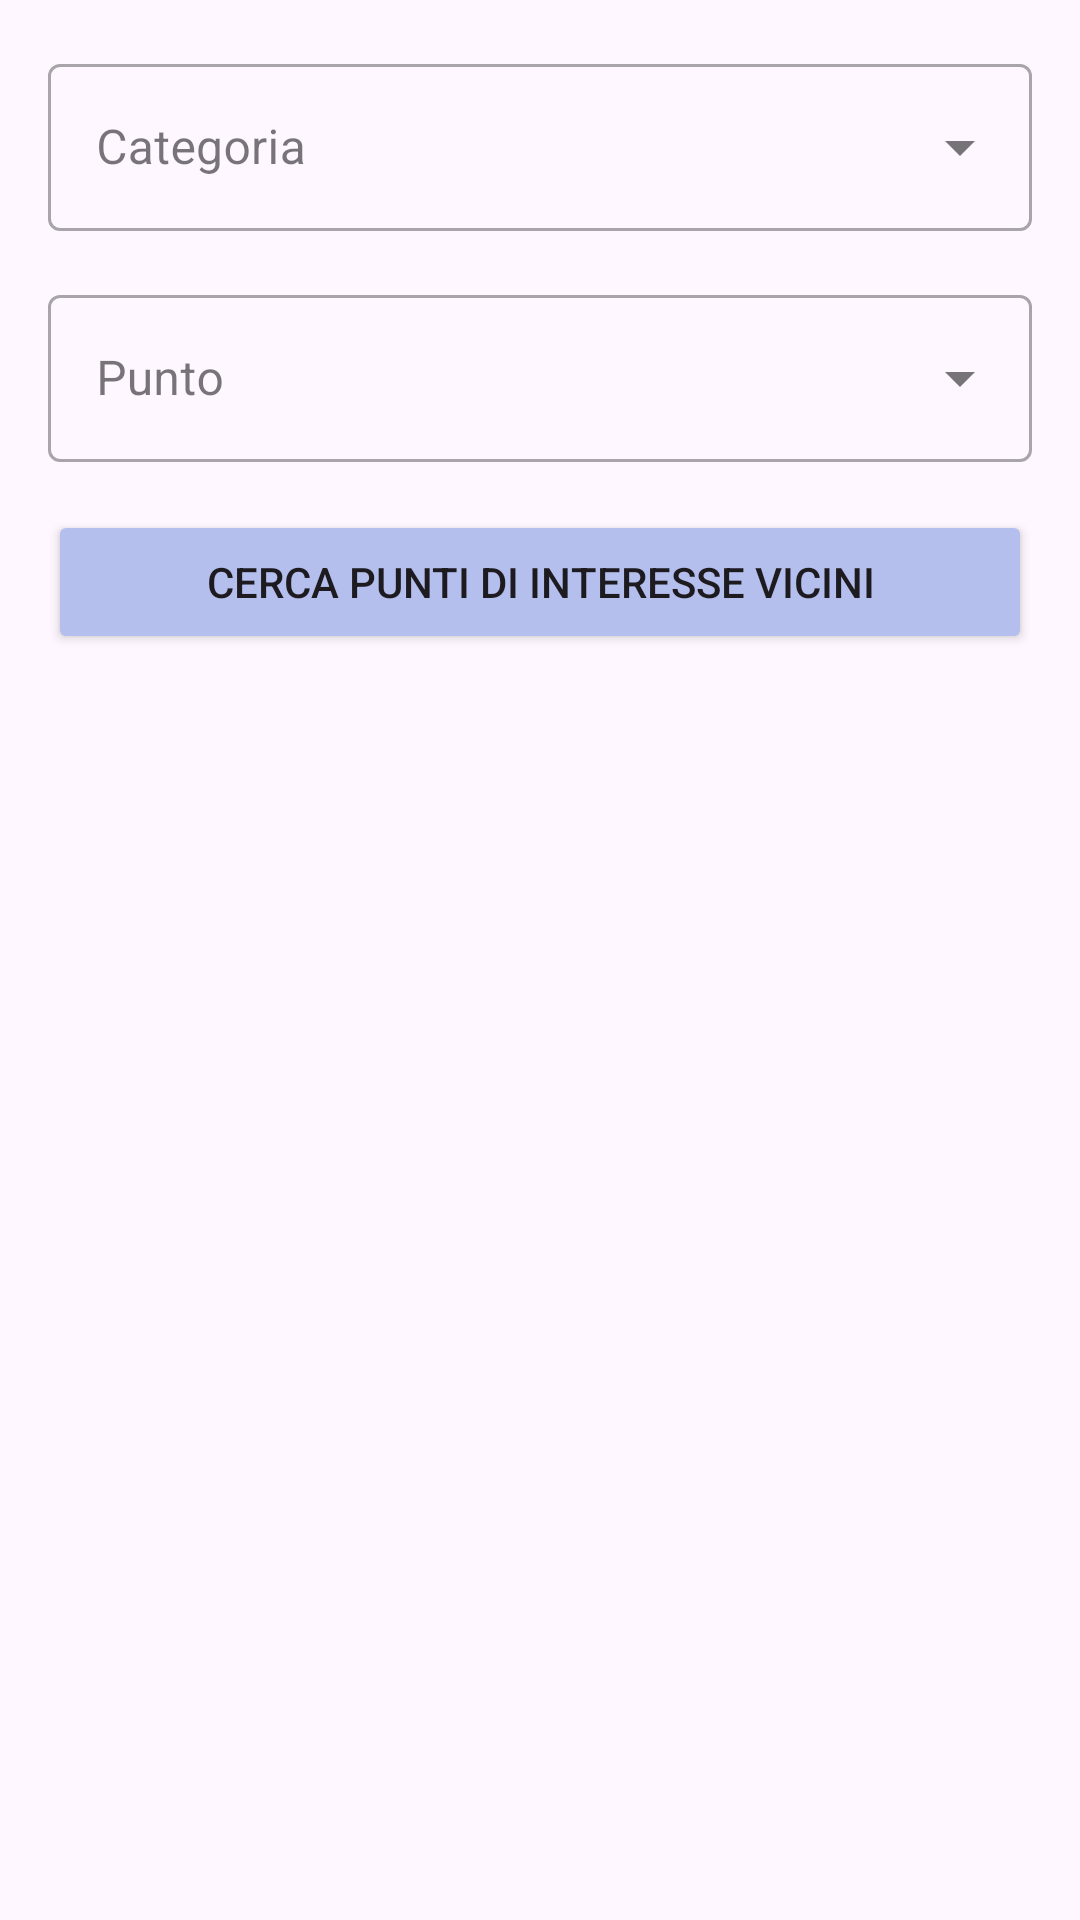

This screen was rendered from an Android layout file. Write that file and the resources it references.
<!-- AndroidManifest.xml: application theme Theme.MyPOI -->
<!-- res/layout/dialog_nearby_points_search.xml -->
<?xml version="1.0" encoding="utf-8"?>
<LinearLayout xmlns:android="http://schemas.android.com/apk/res/android"
    android:layout_width="match_parent"
    android:layout_height="wrap_content"
    android:orientation="vertical"
    android:padding="16dp">

    <com.google.android.material.textfield.TextInputLayout
        android:id="@+id/categoryInputLayout"
        style="@style/Widget.MaterialComponents.TextInputLayout.OutlinedBox.ExposedDropdownMenu"
        android:layout_width="match_parent"
        android:layout_height="wrap_content"
        android:hint="Categoria">

        <AutoCompleteTextView
            android:id="@+id/categoryAutoCompleteTextView"
            android:layout_width="match_parent"
            android:layout_height="wrap_content"
            android:inputType="none" />

    </com.google.android.material.textfield.TextInputLayout>

    <com.google.android.material.textfield.TextInputLayout
        android:id="@+id/pointInputLayout"
        style="@style/Widget.MaterialComponents.TextInputLayout.OutlinedBox.ExposedDropdownMenu"
        android:layout_width="match_parent"
        android:layout_height="wrap_content"
        android:layout_marginTop="16dp"
        android:hint="Punto">

        <AutoCompleteTextView
            android:id="@+id/pointAutoCompleteTextView"
            android:layout_width="match_parent"
            android:layout_height="wrap_content"
            android:inputType="none" />

    </com.google.android.material.textfield.TextInputLayout>

    <Button
        android:id="@+id/searchButton"
        android:layout_width="match_parent"
        android:layout_height="wrap_content"
        android:layout_marginTop="16dp"
        android:backgroundTint="@color/medium_blue"
        android:text="Cerca punti di interesse vicini" />

</LinearLayout>
<!-- resources referenced by this layout -->
<resources>
  <color name="medium_blue">#b4bfed</color>
  <style name="Theme.MyPOI" parent="Base.Theme.MyPOI" />
  <style name="Base.Theme.MyPOI" parent="Theme.Material3.DayNight.NoActionBar">
          
          
      </style>
</resources>
